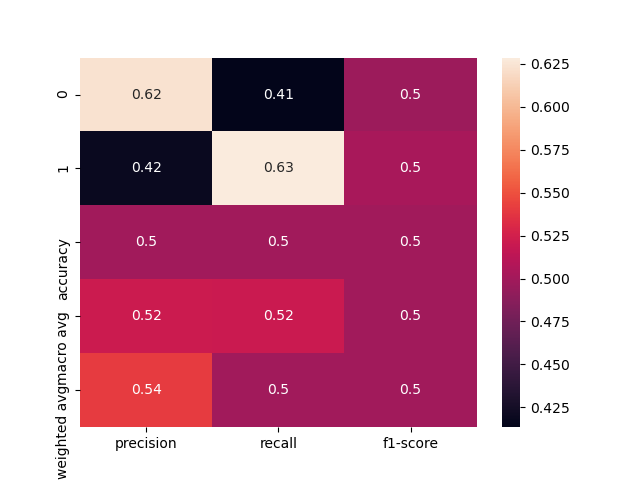

The data file committed next to this chart (first rows):
, precision, recall, f1-score, support
0, 0.6232, 0.4135, 0.4971, 104.0
1, 0.419, 0.6286, 0.5029, 70.0
accuracy, 0.5, 0.5, 0.5, 0.5
macro avg, 0.5211, 0.521, 0.5, 174.0
weighted avg, 0.5411, 0.5, 0.4994, 174.0
